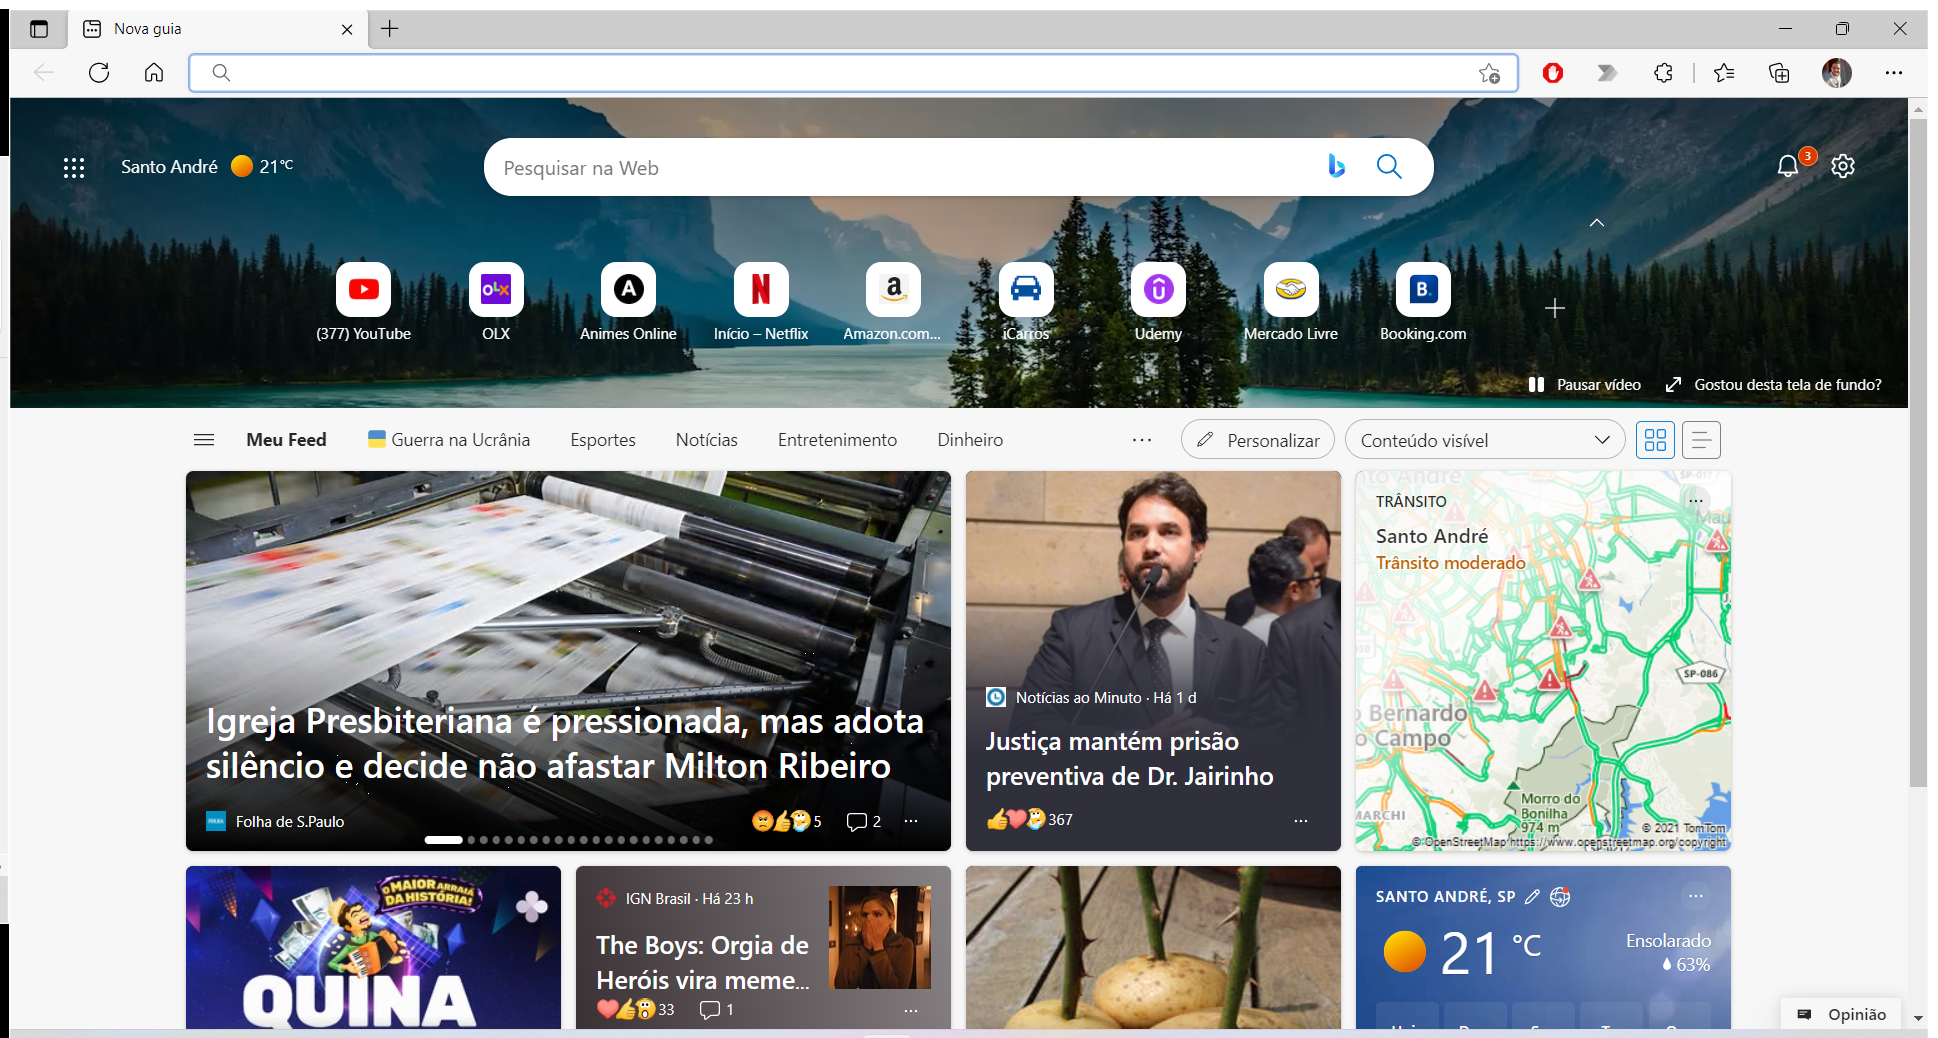
Task: Processo em Branco
Workflow: validacaoCpf

Step 1: Use Browser Edge: Nova guia in window 'Nova guia' (msedge.exe)

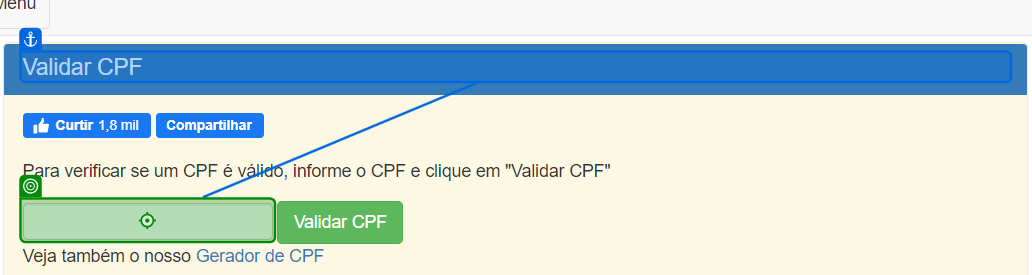
Step 2: type "[CurrentRow.Item("CPF")]" into 'Validar CPF'

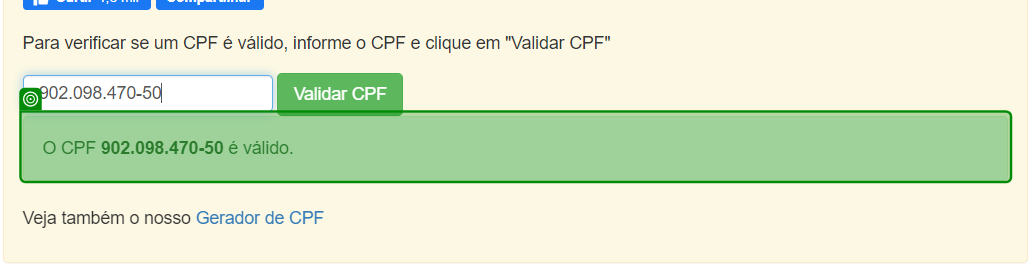
Step 3: get-text from 'O CPF'